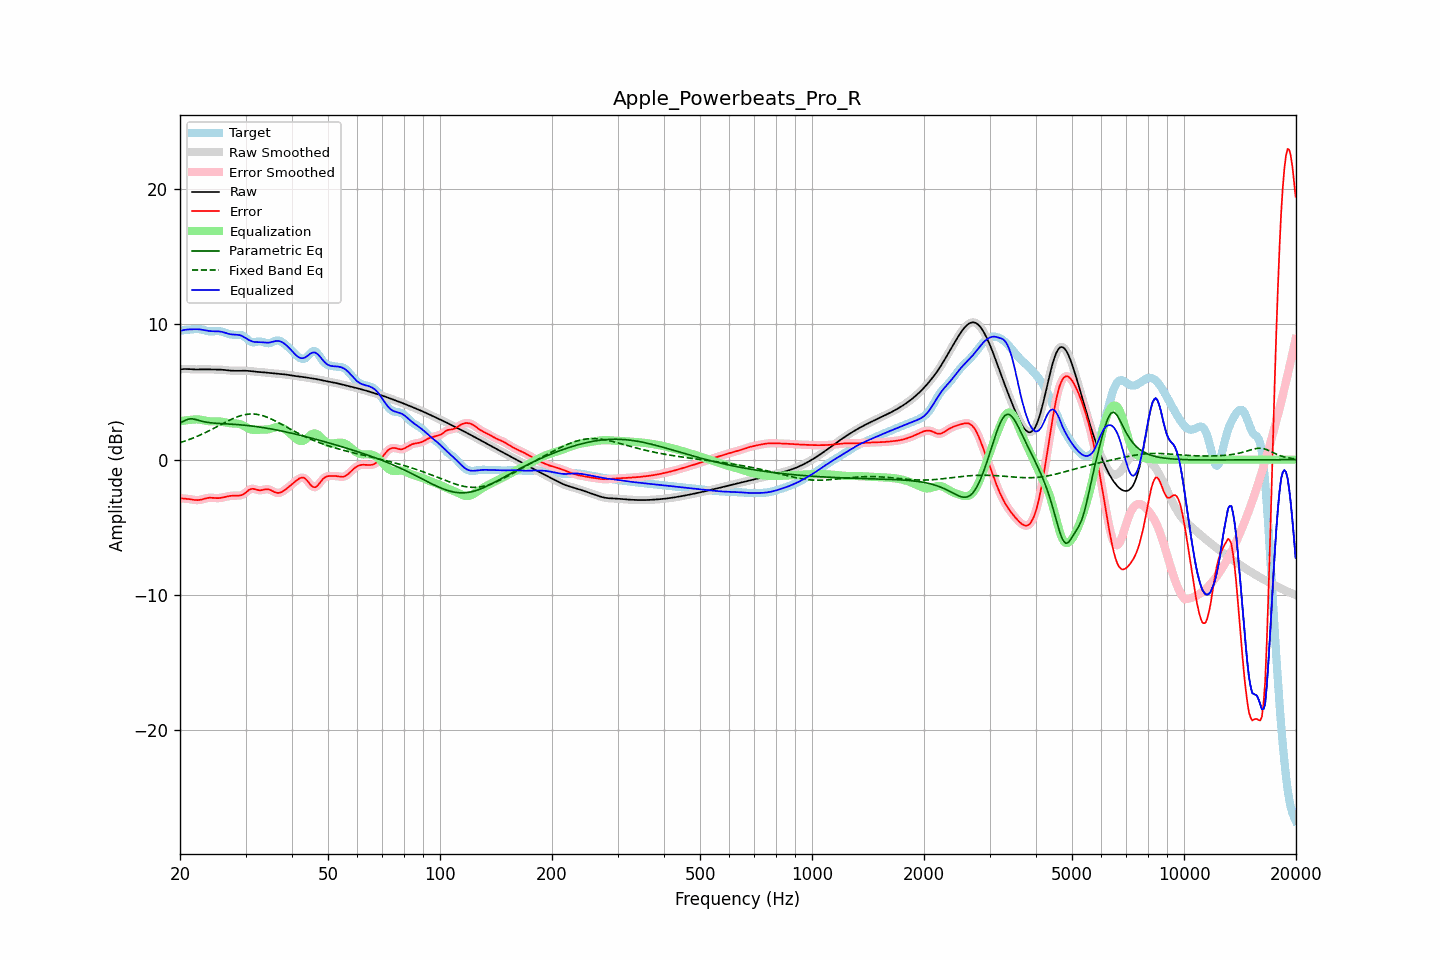

Data behind this chart, as committed beside it:
frequency, raw, error, smoothed, error_smoothed, equalization, parametric_eq, fixed_band_eq, equalized_raw, equalized_smoothed, target
20.00, 6.67, -2.85, 6.67, -2.85, 2.83, 2.70, 1.25, 9.50, 9.50, 9.52
20.20, 6.68, -2.86, 6.68, -2.86, 2.85, 2.77, 1.29, 9.54, 9.54, 9.54
20.40, 6.69, -2.87, 6.69, -2.87, 2.87, 2.83, 1.33, 9.57, 9.57, 9.56
20.61, 6.70, -2.88, 6.70, -2.88, 2.89, 2.89, 1.37, 9.59, 9.59, 9.58
20.81, 6.70, -2.89, 6.70, -2.89, 2.91, 2.94, 1.41, 9.61, 9.61, 9.59
21.02, 6.69, -2.90, 6.69, -2.90, 2.92, 2.98, 1.46, 9.62, 9.62, 9.60
21.23, 6.69, -2.92, 6.69, -2.92, 2.94, 3.01, 1.50, 9.62, 9.62, 9.61
21.44, 6.68, -2.94, 6.68, -2.94, 2.95, 3.01, 1.54, 9.63, 9.63, 9.62
21.66, 6.67, -2.96, 6.67, -2.96, 2.96, 3.01, 1.59, 9.63, 9.63, 9.63
21.87, 6.66, -2.98, 6.67, -2.98, 2.97, 2.98, 1.64, 9.64, 9.64, 9.64
22.09, 6.66, -2.99, 6.66, -2.99, 2.98, 2.96, 1.69, 9.64, 9.64, 9.65
22.31, 6.66, -2.99, 6.66, -2.99, 2.98, 2.92, 1.74, 9.64, 9.64, 9.65
22.54, 6.66, -2.98, 6.66, -2.98, 2.96, 2.89, 1.79, 9.63, 9.63, 9.64
22.76, 6.67, -2.96, 6.67, -2.96, 2.95, 2.86, 1.84, 9.61, 9.61, 9.63
22.99, 6.67, -2.93, 6.67, -2.93, 2.92, 2.83, 1.90, 9.59, 9.59, 9.60
23.22, 6.67, -2.89, 6.67, -2.89, 2.90, 2.80, 1.95, 9.57, 9.57, 9.57
23.45, 6.67, -2.86, 6.67, -2.86, 2.87, 2.78, 2.01, 9.55, 9.55, 9.54
23.69, 6.67, -2.84, 6.67, -2.84, 2.85, 2.76, 2.07, 9.52, 9.52, 9.51
23.92, 6.67, -2.82, 6.67, -2.82, 2.84, 2.74, 2.13, 9.51, 9.51, 9.49
24.16, 6.66, -2.81, 6.66, -2.82, 2.83, 2.73, 2.19, 9.49, 9.49, 9.48
24.40, 6.66, -2.82, 6.66, -2.82, 2.83, 2.71, 2.25, 9.49, 9.49, 9.48
24.65, 6.66, -2.83, 6.66, -2.83, 2.83, 2.70, 2.31, 9.48, 9.49, 9.49
24.89, 6.65, -2.84, 6.66, -2.84, 2.83, 2.69, 2.37, 9.49, 9.49, 9.49
25.14, 6.65, -2.84, 6.65, -2.84, 2.83, 2.68, 2.44, 9.49, 9.49, 9.50
25.39, 6.65, -2.84, 6.65, -2.84, 2.83, 2.68, 2.50, 9.48, 9.48, 9.50
25.65, 6.65, -2.83, 6.65, -2.83, 2.82, 2.67, 2.56, 9.47, 9.47, 9.48
25.91, 6.64, -2.81, 6.64, -2.81, 2.80, 2.66, 2.63, 9.45, 9.45, 9.45
26.16, 6.63, -2.78, 6.63, -2.78, 2.78, 2.65, 2.69, 9.42, 9.42, 9.42
26.43, 6.62, -2.76, 6.62, -2.76, 2.76, 2.65, 2.75, 9.38, 9.38, 9.38
26.69, 6.61, -2.73, 6.61, -2.73, 2.73, 2.64, 2.81, 9.34, 9.34, 9.34
26.96, 6.59, -2.70, 6.59, -2.70, 2.71, 2.63, 2.87, 9.31, 9.31, 9.30
27.23, 6.58, -2.68, 6.58, -2.68, 2.69, 2.63, 2.93, 9.28, 9.28, 9.27
27.50, 6.57, -2.67, 6.57, -2.67, 2.68, 2.62, 2.98, 9.25, 9.26, 9.24
27.77, 6.57, -2.66, 6.57, -2.66, 2.68, 2.61, 3.04, 9.24, 9.24, 9.23
28.05, 6.57, -2.65, 6.57, -2.66, 2.67, 2.60, 3.09, 9.24, 9.24, 9.22
28.33, 6.57, -2.66, 6.57, -2.66, 2.67, 2.60, 3.13, 9.23, 9.23, 9.22
28.62, 6.57, -2.66, 6.57, -2.66, 2.65, 2.59, 3.18, 9.22, 9.22, 9.23
28.90, 6.57, -2.65, 6.57, -2.65, 2.63, 2.58, 3.22, 9.20, 9.20, 9.22
29.19, 6.57, -2.63, 6.57, -2.63, 2.59, 2.57, 3.26, 9.16, 9.17, 9.20
29.48, 6.57, -2.59, 6.57, -2.58, 2.54, 2.56, 3.29, 9.11, 9.11, 9.16
29.78, 6.57, -2.51, 6.57, -2.51, 2.48, 2.55, 3.32, 9.05, 9.05, 9.08
30.08, 6.57, -2.43, 6.57, -2.42, 2.41, 2.53, 3.34, 8.98, 8.98, 9.00
30.38, 6.56, -2.32, 6.56, -2.32, 2.34, 2.52, 3.36, 8.90, 8.90, 8.89
30.68, 6.55, -2.23, 6.55, -2.24, 2.28, 2.51, 3.37, 8.83, 8.83, 8.78
30.99, 6.54, -2.18, 6.54, -2.18, 2.23, 2.49, 3.37, 8.77, 8.77, 8.71
31.30, 6.52, -2.15, 6.52, -2.16, 2.21, 2.48, 3.37, 8.73, 8.73, 8.68
31.61, 6.51, -2.16, 6.51, -2.17, 2.19, 2.47, 3.37, 8.70, 8.70, 8.67
31.93, 6.50, -2.20, 6.50, -2.20, 2.19, 2.45, 3.36, 8.69, 8.69, 8.69
32.24, 6.49, -2.23, 6.49, -2.23, 2.20, 2.43, 3.34, 8.69, 8.69, 8.72
32.57, 6.48, -2.26, 6.48, -2.26, 2.21, 2.42, 3.32, 8.69, 8.69, 8.74
32.89, 6.47, -2.26, 6.47, -2.26, 2.22, 2.40, 3.30, 8.68, 8.68, 8.73
33.22, 6.46, -2.25, 6.46, -2.25, 2.22, 2.38, 3.26, 8.68, 8.68, 8.71
33.55, 6.45, -2.22, 6.45, -2.22, 2.22, 2.36, 3.23, 8.67, 8.67, 8.67
33.89, 6.44, -2.19, 6.44, -2.20, 2.22, 2.34, 3.19, 8.65, 8.65, 8.63
34.23, 6.42, -2.19, 6.42, -2.19, 2.22, 2.32, 3.14, 8.65, 8.65, 8.61
34.57, 6.41, -2.19, 6.41, -2.20, 2.24, 2.30, 3.10, 8.65, 8.65, 8.60
34.92, 6.39, -2.23, 6.40, -2.23, 2.27, 2.28, 3.05, 8.66, 8.66, 8.62
35.27, 6.38, -2.28, 6.38, -2.28, 2.30, 2.26, 2.99, 8.69, 8.69, 8.67
35.62, 6.37, -2.35, 6.37, -2.35, 2.35, 2.24, 2.93, 8.72, 8.72, 8.72
35.97, 6.37, -2.41, 6.36, -2.40, 2.38, 2.22, 2.88, 8.75, 8.75, 8.77
... 635 more rows
